The GitHub repository aamnarifa/Wheat-Diseases-Detection contains a labelled image folder "datasets" with 5 categories: black point, fusarium foot rot, healthy leaf, leaf blight, wheat blast. Examples follow, each with its label.

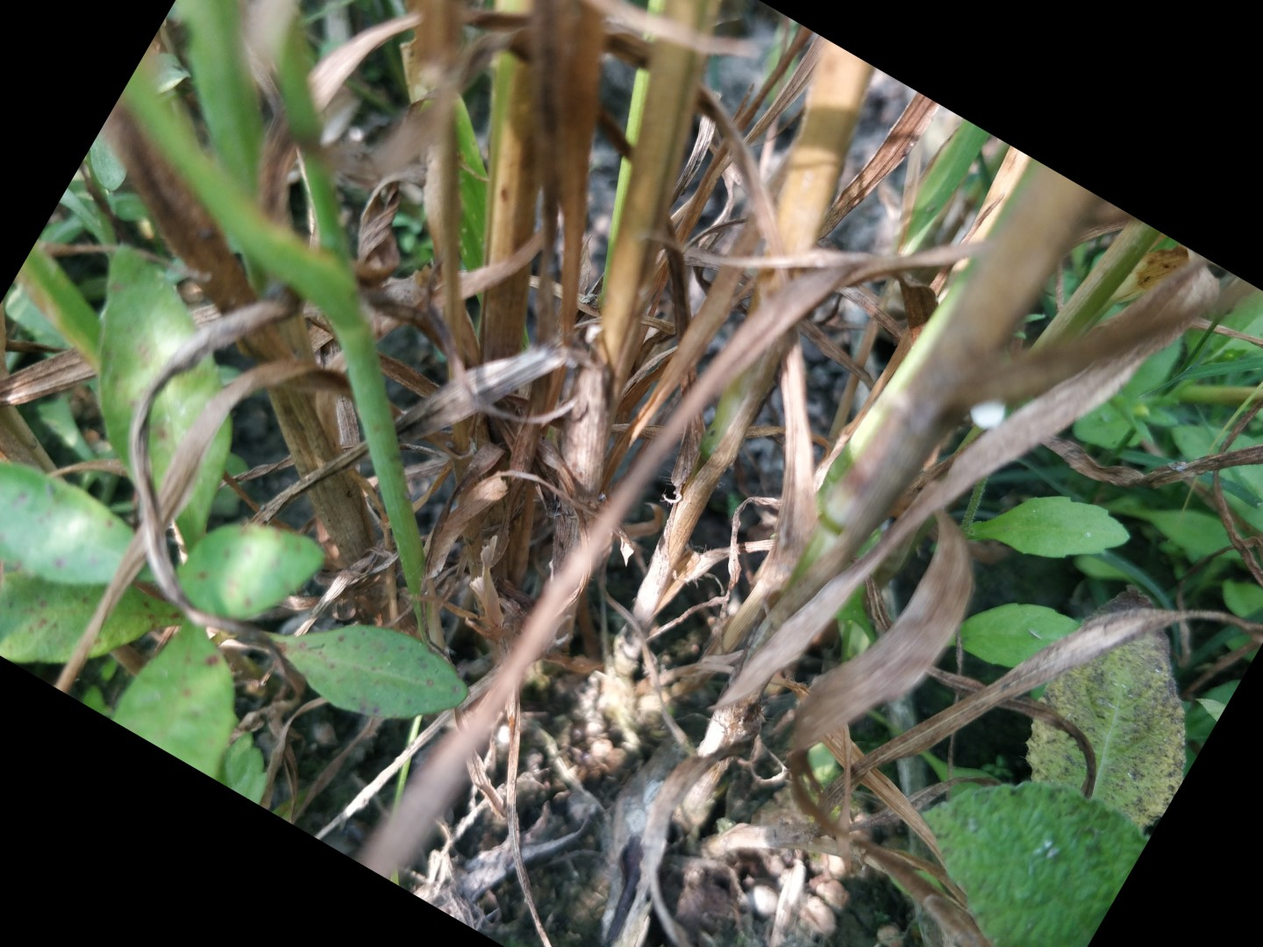
Label: fusarium foot rot

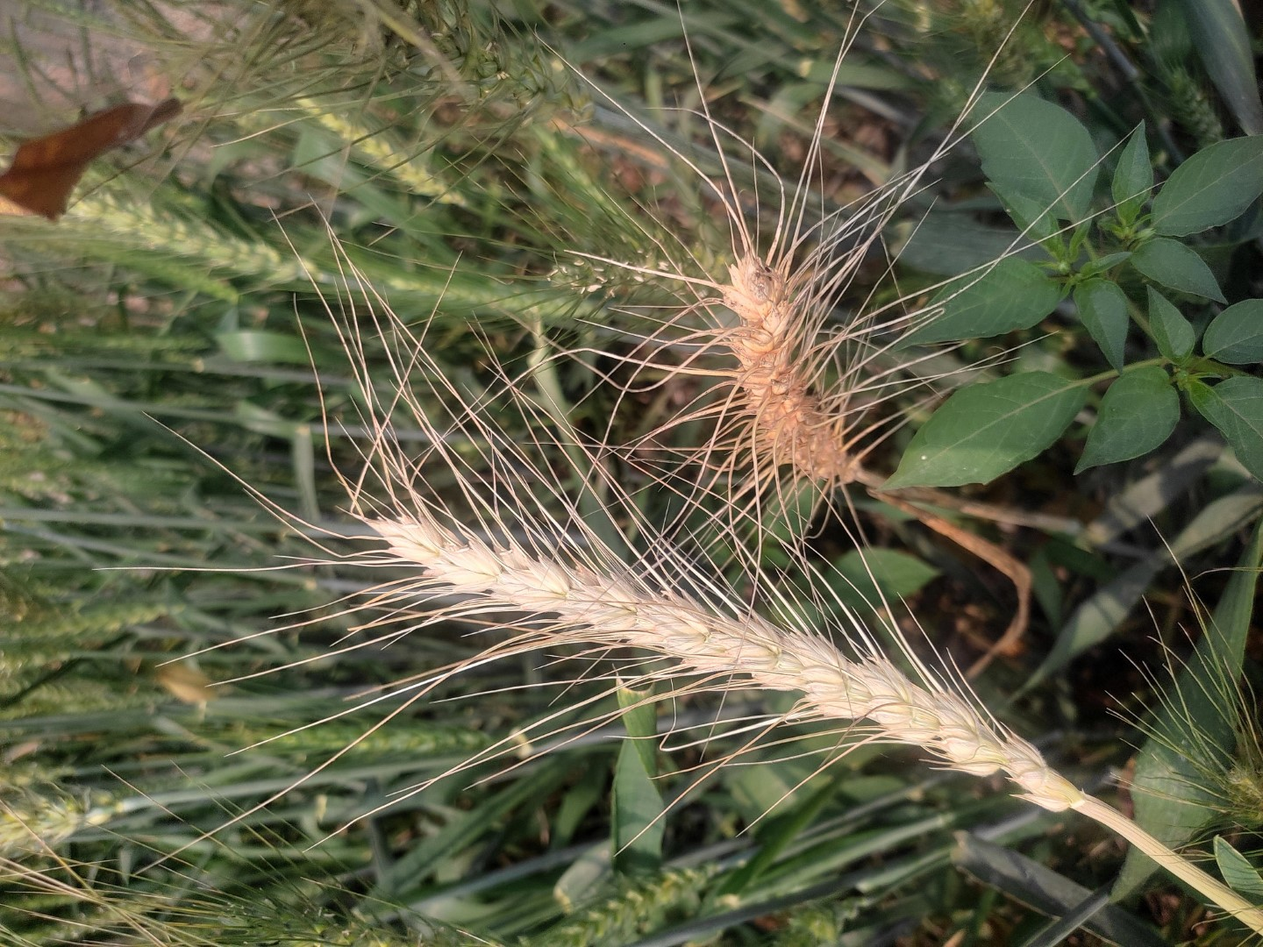
Label: wheat blast

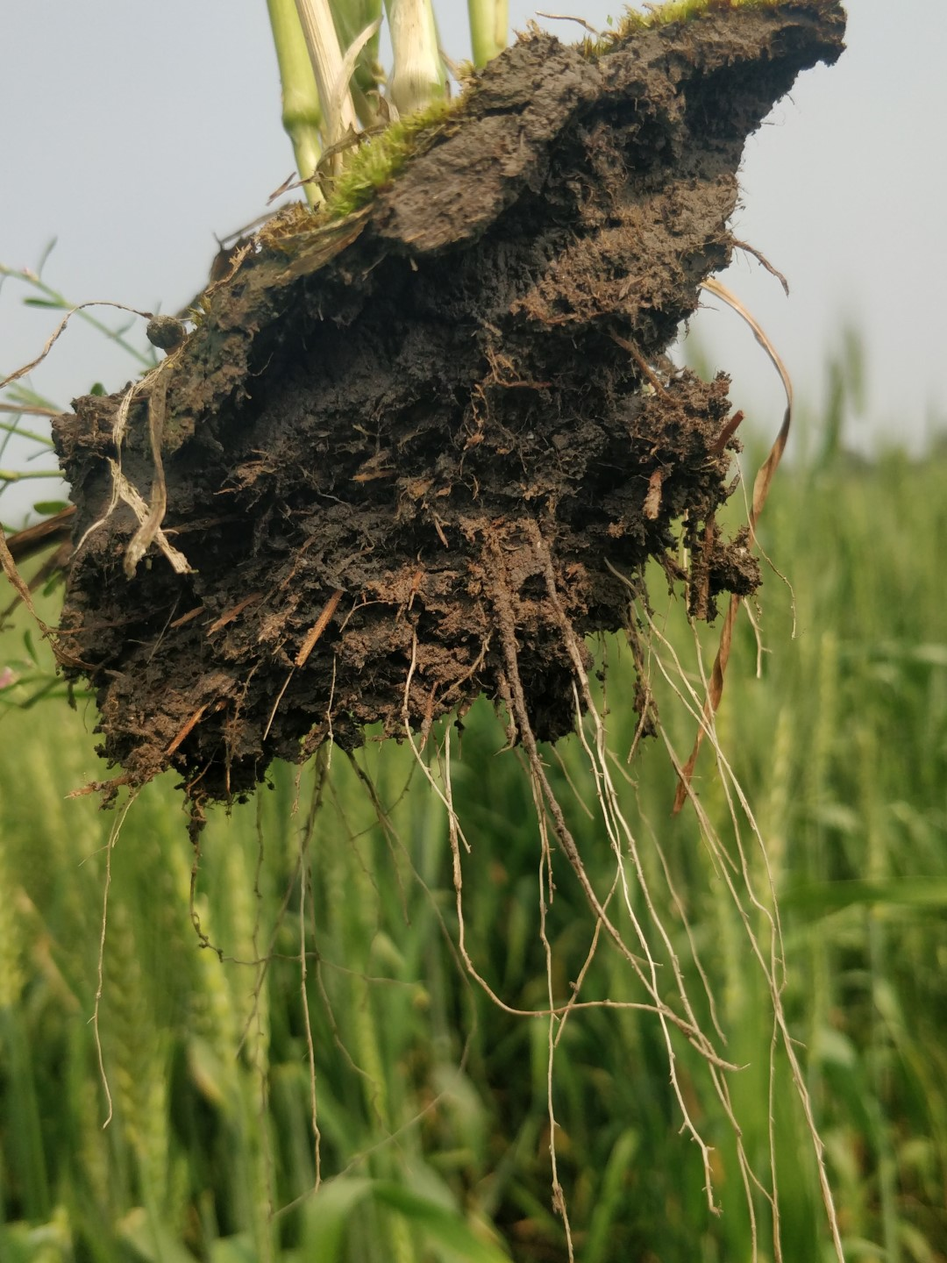
Label: healthy leaf

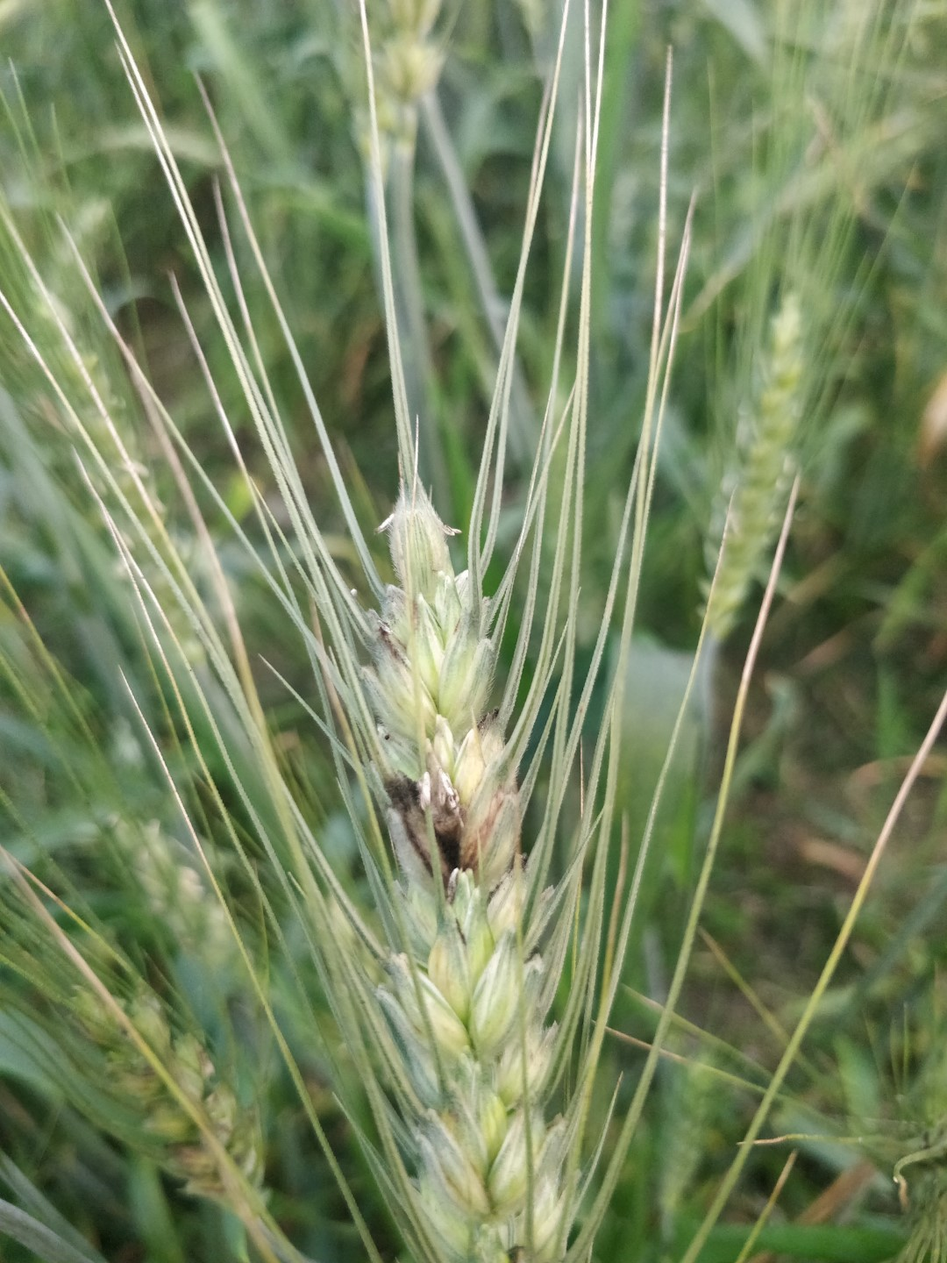
Label: black point

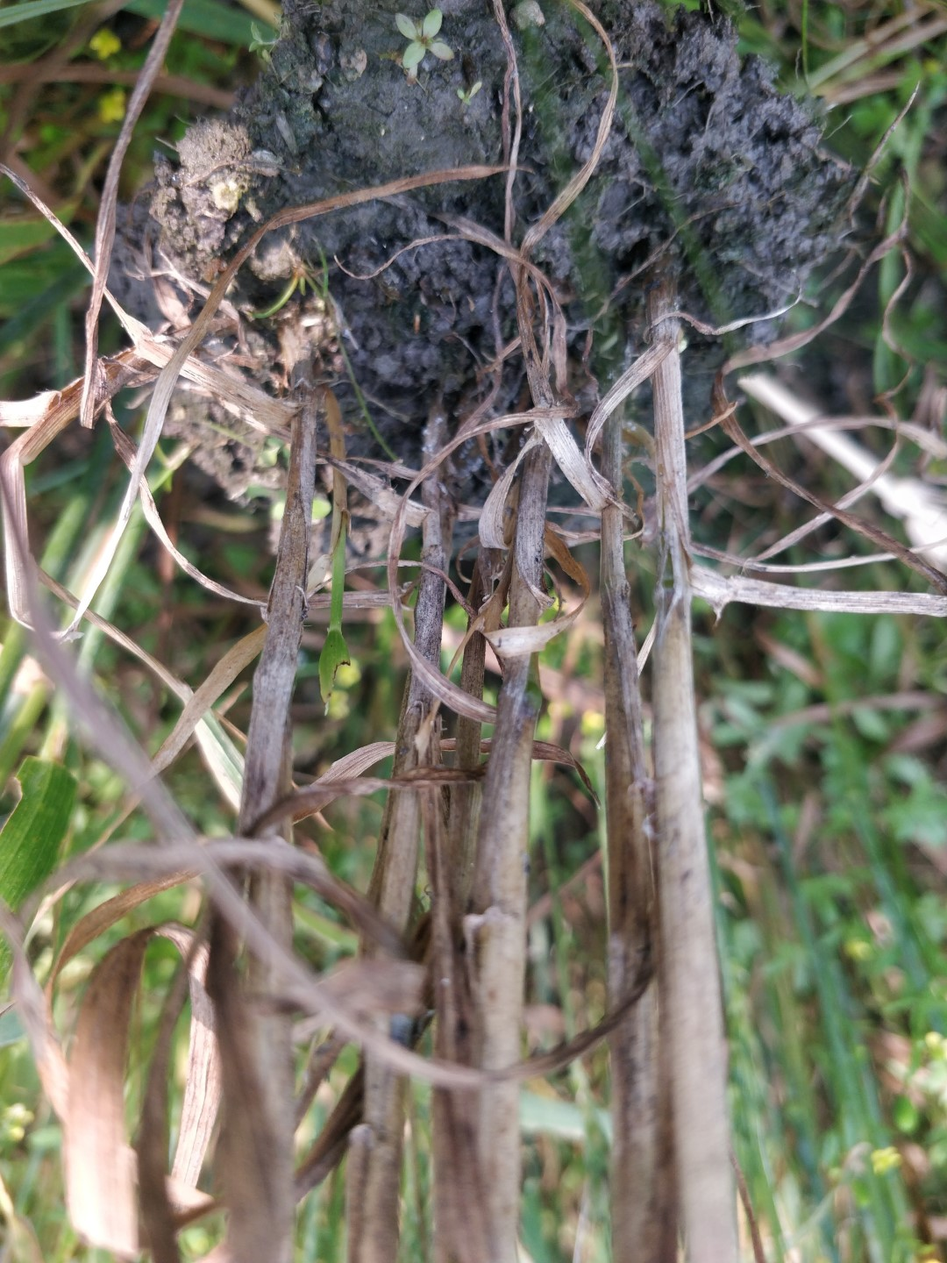
Label: fusarium foot rot

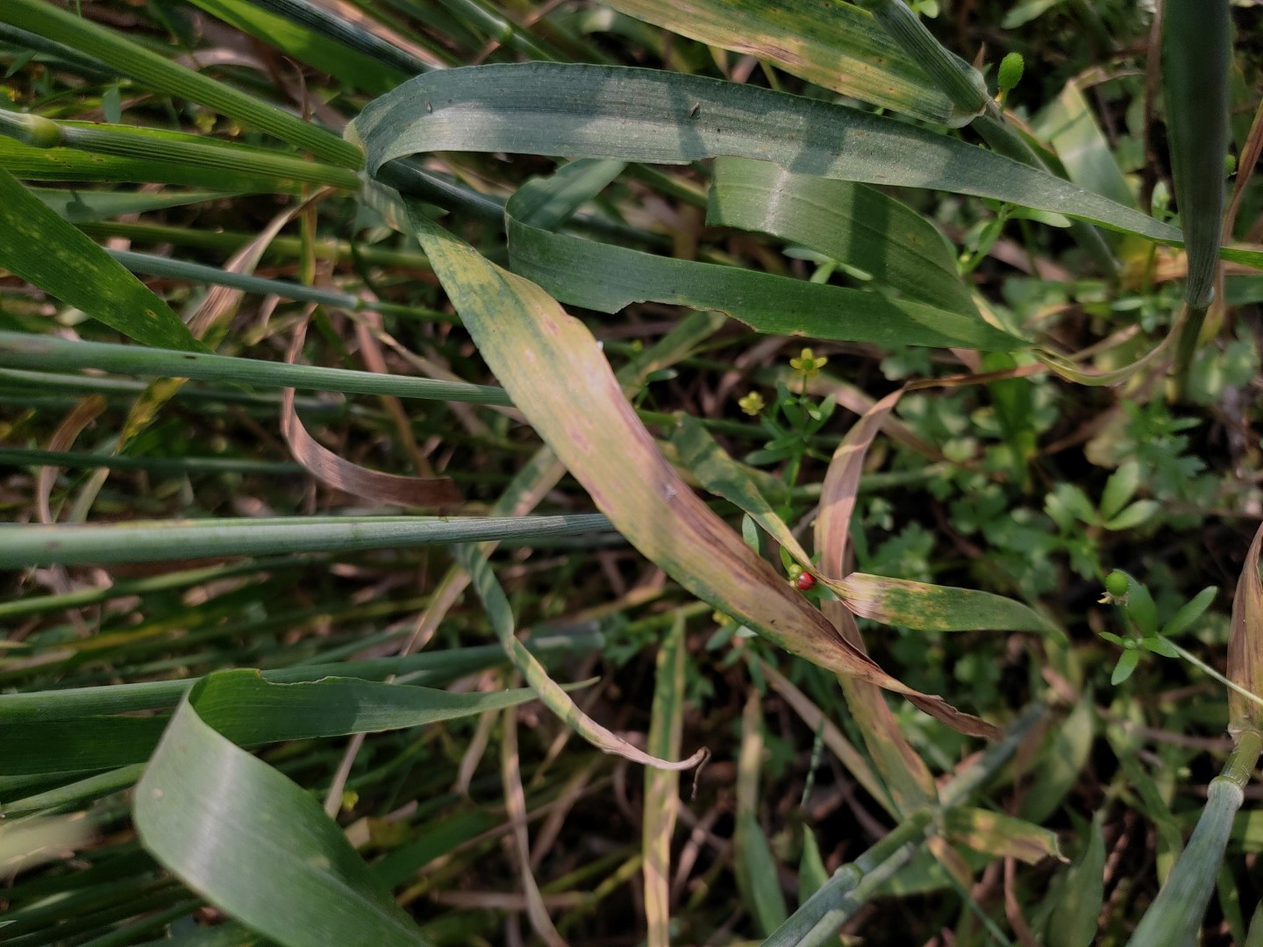
Label: leaf blight
